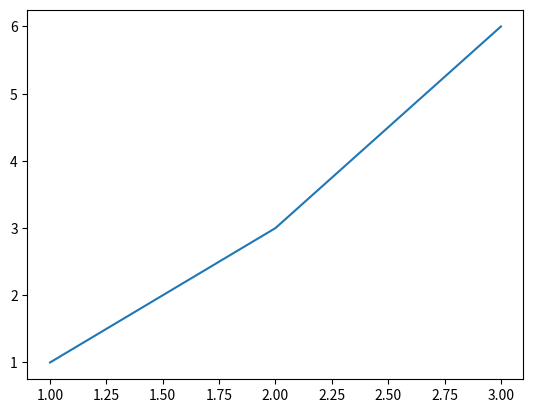

Write the Python code that produced this figure.
import matplotlib.pyplot as plt
import random


def my_func(k):
	print(k + 1000)
	print("hiya!")


# This code would run anytime the file is imported or loaded
my_func(3)


def hello_world():
	print("Hello world!")

#Random number generator
def random_number_generator(low,high):
	random_number = random.randint(low,high)
	return random_number




print(random_number_generator(1,6))



# This code is only run when the file itself is run
# The code below runs only in mypython.py, not in any files that import mypython.py
if __name__ == "__main__":
	hello_world()

	plt.plot([1, 2, 3], [1, 3, 6])
	plt.show()
